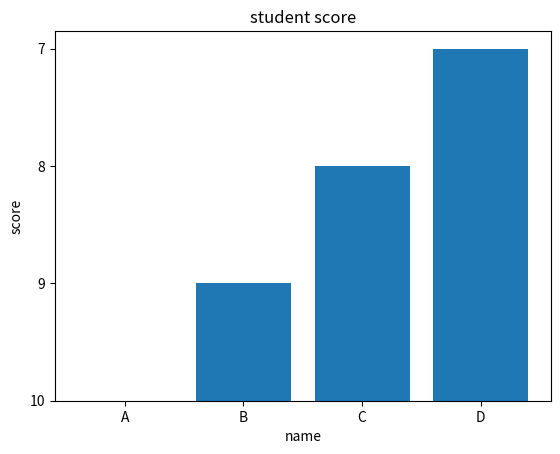

Python code for this plot:
import pandas as pd
import matplotlib.pyplot as plt
data= {
    'name':['A','B','C','D'],
    'score':['10','9','8','7'] 
}
df=pd.DataFrame(data)
print("data summery")
print(df)
plt.bar(df['name'],df['score'])
plt.title('student score')
plt.xlabel('name')
plt.ylabel('score')
plt.show
